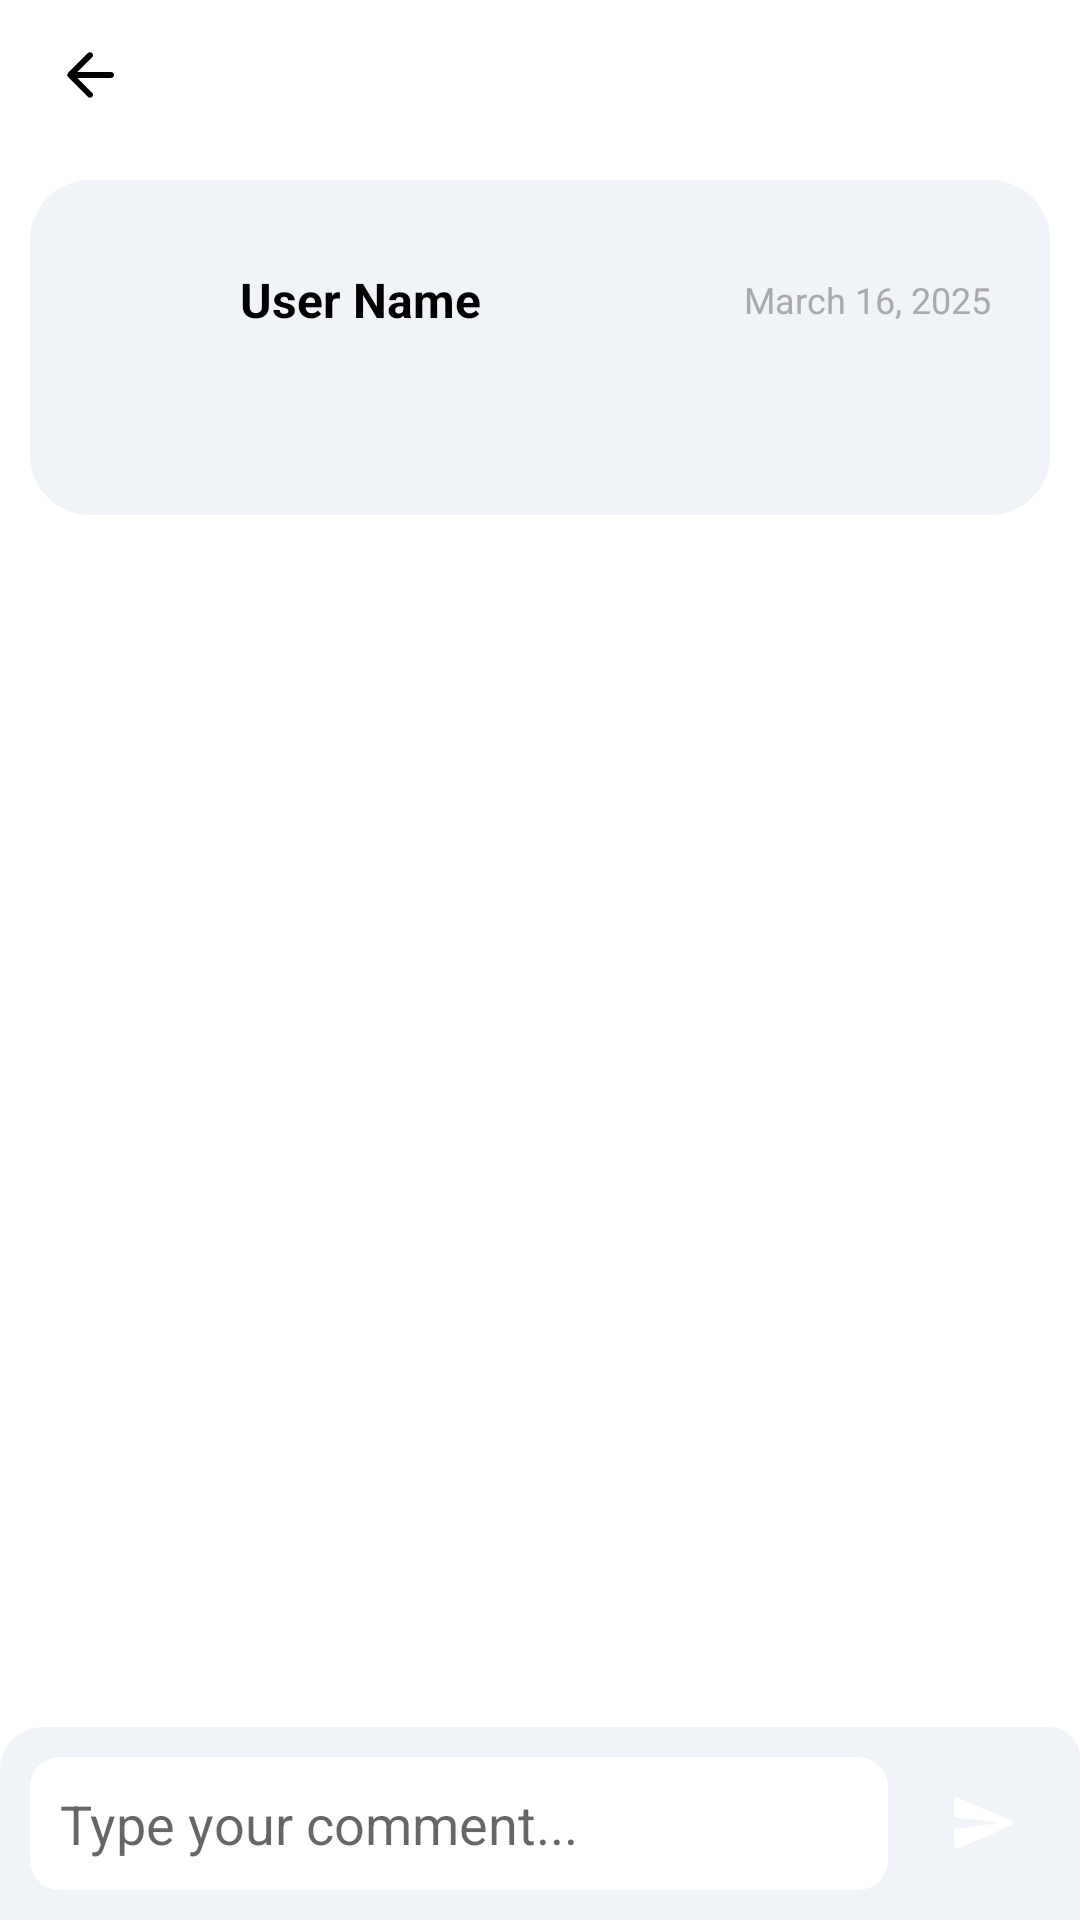

Android layout source for this screen:
<!-- AndroidManifest.xml: application theme Theme.Polled -->
<!-- res/layout/activity_full_post.xml -->
<?xml version="1.0" encoding="utf-8"?>
<LinearLayout xmlns:android="http://schemas.android.com/apk/res/android"
    xmlns:app="http://schemas.android.com/apk/res-auto"
    xmlns:tools="http://schemas.android.com/tools"
    android:layout_width="match_parent"
    android:layout_height="match_parent"
    android:orientation="vertical">

    
    <ImageButton
        android:id="@+id/backButton"
        android:layout_width="40dp"
        android:layout_height="30dp"
        android:src="@drawable/ic_back"
        android:background="?android:attr/selectableItemBackgroundBorderless"
        android:layout_margin="10dp" />


    
    <ScrollView
        android:layout_width="match_parent"
        android:layout_height="0dp"
        android:layout_weight="1"
        android:fillViewport="true">

        <androidx.constraintlayout.widget.ConstraintLayout
            android:id="@+id/constraintLayout"
            android:layout_width="match_parent"
            android:layout_height="wrap_content">

            
            <LinearLayout
                android:id="@+id/linearLayout"
                android:layout_width="0dp"
                android:layout_height="wrap_content"
                android:layout_margin="10dp"
                android:background="@drawable/post_item"
                android:orientation="vertical"
                android:padding="20dp"
                app:layout_constraintEnd_toEndOf="parent"
                app:layout_constraintStart_toStartOf="parent"
                app:layout_constraintTop_toTopOf="parent">

                
                <LinearLayout
                    android:layout_width="match_parent"
                    android:layout_height="wrap_content"
                    android:layout_marginBottom="10dp"
                    android:gravity="start"
                    android:orientation="horizontal">

                    
                    <ImageView
                        android:id="@+id/profilePic"
                        android:layout_width="40dp"
                        android:layout_height="40dp"
                        android:layout_marginEnd="10dp"
                        android:contentDescription="Profile picture" />

                    
                    <LinearLayout
                        android:layout_width="0dp"
                        android:layout_height="match_parent"
                        android:layout_weight="1"
                        android:gravity="start|center_vertical"
                        android:orientation="horizontal">

                        
                        <TextView
                            android:id="@+id/userName"
                            android:layout_width="wrap_content"
                            android:layout_height="match_parent"
                            android:gravity="center_vertical"
                            android:text="User Name"
                            android:textSize="16sp"
                            android:textStyle="bold" />

                        
                        <ImageView
                            android:id="@+id/verifiedIcon"
                            android:layout_width="20dp"
                            android:layout_height="20dp"
                            android:layout_marginLeft="5dp"
                            android:src="@drawable/verified_24"
                            android:visibility="gone" />
                    </LinearLayout>

                    
                    <TextView
                        android:id="@+id/dateText"
                        android:layout_width="wrap_content"
                        android:layout_height="match_parent"
                        android:layout_marginStart="10dp"
                        android:gravity="center_vertical|end"
                        android:text="March 16, 2025"
                        android:textColor="@android:color/darker_gray"
                        android:textSize="12sp" />
                </LinearLayout>

                
                <TextView
                    android:id="@+id/messageText"
                    android:layout_width="match_parent"
                    android:layout_height="wrap_content"
                    android:lineSpacingExtra="4dp"
                    android:textSize="16sp" />

                <LinearLayout
                    android:id="@+id/buttonContainer"
                    android:layout_width="wrap_content"
                    android:layout_height="wrap_content"
                    android:orientation="horizontal" />

                
                <LinearLayout
                    android:id="@+id/pollLayout"
                    android:layout_width="match_parent"
                    android:layout_height="wrap_content"
                    android:layout_marginTop="20dp"
                    android:orientation="vertical"
                    android:paddingTop="10dp"
                    android:paddingBottom="10dp"
                    android:visibility="gone">

                    
                    <TextView
                        android:id="@+id/pollQuestionText"
                        android:layout_width="wrap_content"
                        android:layout_height="wrap_content"
                        android:paddingBottom="8dp"
                        android:text="Poll Question"
                        android:textSize="16sp"
                        android:textStyle="bold" />

                    
                    <LinearLayout
                        android:id="@+id/pollOptionsContainer"
                        android:layout_width="match_parent"
                        android:layout_height="wrap_content"
                        android:orientation="vertical">
                        
                    </LinearLayout>
                </LinearLayout>
            </LinearLayout>

            <LinearLayout
                android:id="@+id/commentsContainer"
                android:layout_width="0dp"
                android:layout_height="wrap_content"
                android:orientation="vertical"
                android:paddingLeft="12dp"
                app:layout_constraintEnd_toEndOf="parent"
                app:layout_constraintStart_toStartOf="parent"
                app:layout_constraintTop_toBottomOf="@+id/linearLayout" />
        </androidx.constraintlayout.widget.ConstraintLayout>
    </ScrollView>

    
    <LinearLayout
        android:layout_width="match_parent"
        android:layout_height="wrap_content"
        android:orientation="horizontal"
        android:padding="10dp"
        android:background="@drawable/reply_input_container">

        
        <EditText
            android:id="@+id/replyInput"
            android:layout_width="0dp"
            android:layout_height="wrap_content"
            android:layout_weight="1"
            android:padding="10dp"
            android:maxLines="3"
            android:background="@drawable/reply_input"
            android:hint="@string/reply_hint"/>

        
        <ImageButton
            android:id="@+id/replyButton"
            android:layout_width="wrap_content"
            android:layout_height="wrap_content"
            android:layout_marginStart="10dp"
            android:padding="10dp"
            android:background="@drawable/button_background"
            android:src="@drawable/ic_post" />
    </LinearLayout>

</LinearLayout>
<!-- resources referenced by this layout -->
<resources>
  <!-- drawable ic_back (drawable) -->
  <vector xmlns:android="http://schemas.android.com/apk/res/android" android:autoMirrored="true" android:height="24dp" android:viewportHeight="24" android:viewportWidth="24" android:width="24dp">
        
      <path android:fillColor="?android:attr/textColor" android:pathData="M19,11H7.83l4.88,-4.88c0.39,-0.39 0.39,-1.03 0,-1.42 -0.39,-0.39 -1.02,-0.39 -1.41,0l-6.59,6.59c-0.39,0.39 -0.39,1.02 0,1.41l6.59,6.59c0.39,0.39 1.02,0.39 1.41,0 0.39,-0.39 0.39,-1.02 0,-1.41L7.83,13H19c0.55,0 1,-0.45 1,-1s-0.45,-1 -1,-1z"/>
      
  </vector>
  <!-- drawable ic_post (drawable) -->
  <vector xmlns:android="http://schemas.android.com/apk/res/android" android:autoMirrored="true" android:height="24dp" android:viewportHeight="24" android:viewportWidth="24" android:width="24dp">
        
      <path android:fillColor="@color/text_inverted" android:pathData="M3.4,20.4l17.45,-7.48c0.81,-0.35 0.81,-1.49 0,-1.84L3.4,3.6c-0.66,-0.29 -1.39,0.2 -1.39,0.91L2,9.12c0,0.5 0.37,0.93 0.87,0.99L17,12 2.87,13.88c-0.5,0.07 -0.87,0.5 -0.87,1l0.01,4.61c0,0.71 0.73,1.2 1.39,0.91z"/>
      
  </vector>
  <!-- drawable post_item (drawable) -->
  <?xml version="1.0" encoding="utf-8"?>
  <shape xmlns:android="http://schemas.android.com/apk/res/android">
      <solid android:color="?android:attr/navigationBarColor" /> 
      <corners android:radius="20dp" /> 
  </shape>
  <!-- drawable reply_input (drawable) -->
  <?xml version="1.0" encoding="utf-8"?>
  <shape xmlns:android="http://schemas.android.com/apk/res/android">
      <solid android:color="?android:attr/windowBackground" /> 
      <corners android:radius="10dp" /> 
  </shape>
  <!-- drawable reply_input_container (drawable) -->
  <?xml version="1.0" encoding="utf-8"?>
  <shape xmlns:android="http://schemas.android.com/apk/res/android">
      <solid android:color="?android:attr/navigationBarColor" /> 
      <corners android:topLeftRadius="14dp" android:topRightRadius="10dp" /> 
  </shape>
  <!-- drawable verified_24 (drawable) -->
  <vector xmlns:android="http://schemas.android.com/apk/res/android"
      android:width="24dp"
      android:height="24dp"
      android:viewportWidth="960"
      android:viewportHeight="960">
    <path
        android:pathData="m344,900 l-76,-128 -144,-32 14,-148 -98,-112 98,-112 -14,-148 144,-32 76,-128 136,58 136,-58 76,128 144,32 -14,148 98,112 -98,112 14,148 -144,32 -76,128 -136,-58 -136,58ZM378,798 L480,754 584,798 640,702 750,676 740,564 814,480 740,394 750,282 640,258 582,162 480,206 376,162 320,258 210,282 220,394 146,480 220,564 210,678 320,702 378,798ZM480,480ZM438,622 L664,396 608,338 438,508 352,424 296,480 438,622Z"
        android:fillColor="#007BFF"/>
  </vector>
  <string name="reply_hint">Type your comment...</string>
  <style name="Theme.Polled" parent="Theme.MaterialComponents.DayNight.DarkActionBar">
          
          <item name="colorPrimary">@color/main</item>
          <item name="colorPrimaryVariant">@color/main_hover</item>
          <item name="colorOnPrimary">@color/background</item>
          
          <item name="colorSecondary">@color/main</item>
          <item name="colorSecondaryVariant">@color/main_hover</item>
          <item name="colorOnSecondary">@color/black</item>
          
          <item name="android:statusBarColor">?attr/colorPrimary</item>
  
          <item name="android:windowBackground">@color/background</item>
          <item name="android:navigationBarColor">@color/post_background</item>
          <item name="android:textColorPrimary">@color/text</item>
          <item name="android:textColorSecondary">@color/text_secondary</item>
  
          <item name="android:textColor">@color/text</item>
  
      </style>
  <color name="text_inverted">#fff</color>
  <color name="main">#007BFF</color>
  <color name="main_hover">#0056b3</color>
  <color name="background">#fff</color>
  <color name="black">#FF000000</color>
  <color name="post_background">#f0f4f9</color>
  <color name="text">#000</color>
  <color name="text_secondary">#666</color>
</resources>
